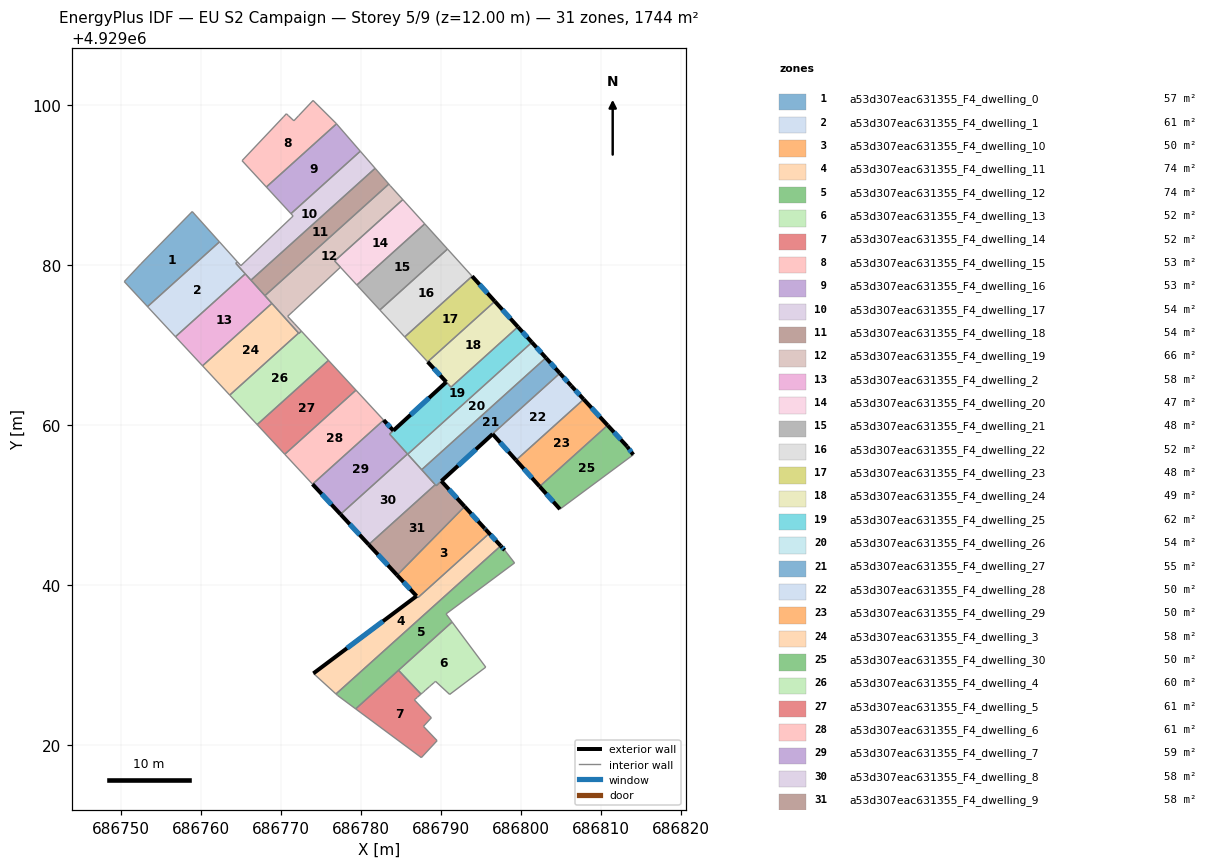
=== STOREY PLAN SPEC (per zone: floor XY polygon, exterior-wall plan segments, windows/doors) ===
zone 1: a53d307eac631355_F4_dwelling_0  (57.2 m²)
  floor: (686758.92, 4929086.72) (686762.33, 4929082.93) (686753.33, 4929074.83) (686750.42, 4929077.96) (686752.51, 4929080.19)
  interior walls: 5
zone 2: a53d307eac631355_F4_dwelling_1  (61.4 m²)
  floor: (686764.57, 4929080.43) (686764.37, 4929080.25) (686765.55, 4929078.93) (686756.83, 4929071.07) (686753.47, 4929074.68) (686753.33, 4929074.83) (686762.33, 4929082.93)
  interior walls: 7
zone 3: a53d307eac631355_F4_dwelling_10  (50.4 m²)
  floor: (686795.48, 4929047.11) (686795.61, 4929046.96) (686796.06, 4929046.48) (686795.35, 4929045.84) (686787.15, 4929038.45) (686784.54, 4929041.26) (686792.98, 4929049.84)
  exterior wall: (686795.48, 4929047.11) – (686792.98, 4929049.84)  [3.7 m]
    window: (686794.67, 4929048.00) – (686793.80, 4929048.95)  [1.4 m²]
  exterior wall: (686795.61, 4929046.96) – (686795.48, 4929047.11)  [0.2 m]
    window: (686795.57, 4929047.01) – (686795.52, 4929047.06)  [0.1 m²]
  exterior wall: (686784.54, 4929041.26) – (686786.97, 4929038.64)  [3.6 m]
    window: (686785.33, 4929040.41) – (686786.18, 4929039.49)  [1.3 m²]
  interior walls: 5
zone 4: a53d307eac631355_F4_dwelling_11  (74.2 m²)
  floor: (686796.06, 4929046.48) (686795.62, 4929046.97) (686797.50, 4929044.92) (686776.90, 4929026.40) (686774.07, 4929028.97) (686786.97, 4929038.64) (686787.15, 4929038.45)
  exterior wall: (686786.97, 4929038.64) – (686774.07, 4929028.97)  [16.1 m]
    window: (686782.78, 4929035.50) – (686778.27, 4929032.12)  [5.9 m²]
  exterior wall: (686797.50, 4929044.92) – (686795.62, 4929046.97)  [2.8 m]
    window: (686796.89, 4929045.59) – (686796.23, 4929046.30)  [1.0 m²]
  interior walls: 6
zone 5: a53d307eac631355_F4_dwelling_12  (74.4 m²)
  floor: (686797.99, 4929044.38) (686799.22, 4929042.79) (686790.66, 4929036.41) (686791.42, 4929035.40) (686779.36, 4929024.54) (686777.11, 4929026.20) (686776.90, 4929026.40) (686797.50, 4929044.92) (686797.53, 4929044.88)
  exterior wall: (686797.53, 4929044.88) – (686797.50, 4929044.92)  [0.1 m]
  exterior wall: (686797.99, 4929044.38) – (686797.53, 4929044.88)  [0.7 m]
    window: (686797.84, 4929044.54) – (686797.68, 4929044.72)  [0.2 m²]
  interior walls: 8
zone 6: a53d307eac631355_F4_dwelling_13  (51.7 m²)
  floor: (686791.42, 4929035.40) (686795.62, 4929029.75) (686791.11, 4929026.34) (686789.34, 4929027.98) (686789.23, 4929027.88) (686789.12, 4929027.79) (686788.78, 4929027.49) (686788.62, 4929027.35) (686788.55, 4929027.29) (686788.09, 4929026.89) (686787.87, 4929026.69) (686787.72, 4929026.55) (686787.53, 4929026.39) (686784.71, 4929029.36)
  interior walls: 14
zone 7: a53d307eac631355_F4_dwelling_14  (52.4 m²)
  floor: (686787.53, 4929026.39) (686787.07, 4929025.99) (686787.04, 4929025.96) (686786.81, 4929025.76) (686786.70, 4929025.66) (686788.82, 4929023.42) (686787.83, 4929022.35) (686789.54, 4929020.56) (686787.57, 4929018.44) (686779.36, 4929024.54) (686784.71, 4929029.36)
  interior walls: 11
zone 8: a53d307eac631355_F4_dwelling_15  (53.4 m²)
  floor: (686776.91, 4929097.75) (686776.96, 4929097.69) (686768.19, 4929089.79) (686765.15, 4929093.08) (686770.32, 4929098.55) (686770.69, 4929098.95) (686770.93, 4929098.73) (686771.63, 4929098.07) (686772.21, 4929098.69) (686774.03, 4929100.61)
  interior walls: 10
zone 9: a53d307eac631355_F4_dwelling_16  (53.2 m²)
  floor: (686776.96, 4929097.69) (686779.94, 4929094.27) (686771.27, 4929086.46) (686768.19, 4929089.79)
  interior walls: 4
zone 10: a53d307eac631355_F4_dwelling_17  (54.5 m²)
  floor: (686779.94, 4929094.27) (686781.79, 4929092.13) (686766.26, 4929078.14) (686764.37, 4929080.25) (686764.57, 4929080.43) (686765.00, 4929079.95) (686771.29, 4929085.93) (686771.53, 4929086.16) (686771.28, 4929086.44) (686771.27, 4929086.46)
  interior walls: 10
zone 11: a53d307eac631355_F4_dwelling_18  (54.5 m²)
  floor: (686781.79, 4929092.13) (686783.50, 4929090.16) (686768.01, 4929076.20) (686766.26, 4929078.14)
  interior walls: 4
zone 12: a53d307eac631355_F4_dwelling_19  (66.2 m²)
  floor: (686783.67, 4929089.96) (686785.25, 4929088.22) (686776.73, 4929080.54) (686777.45, 4929079.76) (686771.63, 4929074.34) (686770.85, 4929073.62) (686771.67, 4929072.74) (686772.57, 4929071.77) (686772.26, 4929071.49) (686768.01, 4929076.20) (686783.50, 4929090.16)
  interior walls: 11
zone 13: a53d307eac631355_F4_dwelling_2  (58.1 m²)
  floor: (686765.55, 4929078.93) (686768.88, 4929075.24) (686760.21, 4929067.43) (686756.83, 4929071.07)
  interior walls: 4
zone 14: a53d307eac631355_F4_dwelling_20  (46.8 m²)
  floor: (686785.25, 4929088.22) (686787.99, 4929085.18) (686779.50, 4929077.54) (686776.74, 4929080.55)
  interior walls: 4
zone 15: a53d307eac631355_F4_dwelling_21  (48.4 m²)
  floor: (686787.99, 4929085.18) (686790.84, 4929082.04) (686782.38, 4929074.42) (686779.64, 4929077.39) (686779.50, 4929077.54)
  interior walls: 5
zone 16: a53d307eac631355_F4_dwelling_22  (52.1 m²)
  floor: (686790.84, 4929082.04) (686793.92, 4929078.63) (686785.49, 4929071.04) (686782.38, 4929074.42)
  interior walls: 4
zone 17: a53d307eac631355_F4_dwelling_23  (47.9 m²)
  floor: (686793.92, 4929078.63) (686796.76, 4929075.50) (686788.36, 4929067.93) (686785.49, 4929071.04)
  exterior wall: (686796.76, 4929075.50) – (686793.92, 4929078.63)  [4.2 m]
    window: (686795.84, 4929076.52) – (686794.84, 4929077.61)  [1.6 m²]
  interior walls: 3
zone 18: a53d307eac631355_F4_dwelling_24  (48.6 m²)
  floor: (686796.76, 4929075.50) (686799.65, 4929072.30) (686791.28, 4929064.76) (686788.36, 4929067.93)
  exterior wall: (686788.36, 4929067.93) – (686790.69, 4929065.41)  [3.4 m]
    window: (686789.12, 4929067.11) – (686789.93, 4929066.23)  [1.3 m²]
  exterior wall: (686799.65, 4929072.30) – (686796.76, 4929075.50)  [4.3 m]
    window: (686798.71, 4929073.34) – (686797.70, 4929074.46)  [1.6 m²]
  interior walls: 3
zone 19: a53d307eac631355_F4_dwelling_25  (62.4 m²)
  floor: (686799.65, 4929072.30) (686801.40, 4929070.37) (686785.87, 4929056.38) (686783.60, 4929058.90) (686790.69, 4929065.40) (686791.28, 4929064.76)
  exterior wall: (686801.40, 4929070.37) – (686799.65, 4929072.30)  [2.6 m]
    window: (686800.83, 4929071.00) – (686800.21, 4929071.67)  [1.0 m²]
  exterior wall: (686790.69, 4929065.40) – (686784.07, 4929059.33)  [9.0 m]
    window: (686788.54, 4929063.43) – (686786.22, 4929061.31)  [3.3 m²]
  interior walls: 6
zone 20: a53d307eac631355_F4_dwelling_26  (54.5 m²)
  floor: (686801.40, 4929070.37) (686803.14, 4929068.43) (686787.61, 4929054.44) (686785.87, 4929056.38)
  exterior wall: (686803.14, 4929068.43) – (686801.40, 4929070.37)  [2.6 m]
    window: (686802.58, 4929069.06) – (686801.96, 4929069.74)  [1.0 m²]
  interior walls: 3
zone 21: a53d307eac631355_F4_dwelling_27  (55.1 m²)
  floor: (686803.14, 4929068.43) (686804.89, 4929066.50) (686796.47, 4929058.92) (686796.48, 4929058.90) (686789.42, 4929052.43) (686789.35, 4929052.51) (686787.61, 4929054.44)
  exterior wall: (686804.89, 4929066.50) – (686803.14, 4929068.43)  [2.6 m]
    window: (686804.32, 4929067.13) – (686803.71, 4929067.81)  [1.0 m²]
  exterior wall: (686790.08, 4929053.03) – (686796.48, 4929058.90)  [8.7 m]
    window: (686792.16, 4929054.94) – (686794.40, 4929056.99)  [3.2 m²]
  interior walls: 7
zone 22: a53d307eac631355_F4_dwelling_28  (50.0 m²)
  floor: (686806.32, 4929064.92) (686807.87, 4929063.25) (686799.41, 4929055.63) (686796.48, 4929058.90) (686796.47, 4929058.92) (686804.89, 4929066.50)
  exterior wall: (686806.32, 4929064.92) – (686804.89, 4929066.50)  [2.1 m]
    window: (686805.86, 4929065.44) – (686805.36, 4929065.99)  [0.8 m²]
  exterior wall: (686807.87, 4929063.25) – (686806.32, 4929064.92)  [2.3 m]
    window: (686807.36, 4929063.79) – (686806.82, 4929064.38)  [0.8 m²]
  exterior wall: (686796.48, 4929058.90) – (686799.41, 4929055.63)  [4.4 m]
    window: (686797.44, 4929057.84) – (686798.46, 4929056.70)  [1.6 m²]
  interior walls: 3
zone 23: a53d307eac631355_F4_dwelling_29  (50.4 m²)
  floor: (686807.87, 4929063.25) (686810.86, 4929060.00) (686802.36, 4929052.34) (686799.41, 4929055.63)
  exterior wall: (686810.86, 4929060.00) – (686807.87, 4929063.25)  [4.4 m]
    window: (686809.89, 4929061.06) – (686808.84, 4929062.19)  [1.6 m²]
  exterior wall: (686799.41, 4929055.63) – (686802.36, 4929052.34)  [4.4 m]
    window: (686800.37, 4929054.56) – (686801.40, 4929053.41)  [1.6 m²]
  interior walls: 2
zone 24: a53d307eac631355_F4_dwelling_3  (58.1 m²)
  floor: (686768.88, 4929075.24) (686772.22, 4929071.53) (686763.61, 4929063.77) (686760.21, 4929067.43)
  interior walls: 4
zone 25: a53d307eac631355_F4_dwelling_30  (49.8 m²)
  floor: (686813.30, 4929057.35) (686814.07, 4929056.31) (686804.90, 4929049.51) (686802.36, 4929052.34) (686810.86, 4929060.00)
  exterior wall: (686802.36, 4929052.34) – (686804.90, 4929049.51)  [3.8 m]
    window: (686803.19, 4929051.42) – (686804.08, 4929050.43)  [1.4 m²]
  exterior wall: (686813.30, 4929057.35) – (686810.86, 4929060.00)  [3.6 m]
    window: (686812.51, 4929058.21) – (686811.65, 4929059.14)  [1.3 m²]
  exterior wall: (686814.07, 4929056.31) – (686813.30, 4929057.35)  [1.3 m]
    window: (686813.82, 4929056.65) – (686813.55, 4929057.01)  [0.5 m²]
  interior walls: 2
zone 26: a53d307eac631355_F4_dwelling_4  (60.4 m²)
  floor: (686772.57, 4929071.77) (686775.95, 4929068.11) (686767.04, 4929060.08) (686763.61, 4929063.77) (686772.22, 4929071.53) (686772.26, 4929071.49)
  interior walls: 6
zone 27: a53d307eac631355_F4_dwelling_5  (60.7 m²)
  floor: (686775.96, 4929068.11) (686779.39, 4929064.39) (686770.49, 4929056.37) (686767.04, 4929060.08)
  interior walls: 4
zone 28: a53d307eac631355_F4_dwelling_6  (61.1 m²)
  floor: (686779.39, 4929064.39) (686782.85, 4929060.65) (686773.97, 4929052.63) (686770.49, 4929056.37)
  interior walls: 5
zone 29: a53d307eac631355_F4_dwelling_7  (59.2 m²)
  floor: (686784.07, 4929059.33) (686783.60, 4929058.90) (686785.84, 4929056.41) (686777.47, 4929048.87) (686773.97, 4929052.63) (686782.86, 4929060.64)
  exterior wall: (686784.07, 4929059.33) – (686782.86, 4929060.64)  [1.8 m]
    window: (686783.68, 4929059.76) – (686783.25, 4929060.22)  [0.7 m²]
  exterior wall: (686773.97, 4929052.63) – (686777.47, 4929048.87)  [5.1 m]
    window: (686775.10, 4929051.41) – (686776.33, 4929050.09)  [1.9 m²]
  interior walls: 4
zone 30: a53d307eac631355_F4_dwelling_8  (58.1 m²)
  floor: (686785.84, 4929056.41) (686789.30, 4929052.57) (686780.99, 4929045.08) (686777.47, 4929048.87)
  exterior wall: (686777.47, 4929048.87) – (686780.99, 4929045.08)  [5.2 m]
    window: (686778.61, 4929047.64) – (686779.84, 4929046.31)  [1.9 m²]
  interior walls: 5
zone 31: a53d307eac631355_F4_dwelling_9  (58.3 m²)
  floor: (686790.07, 4929053.02) (686792.98, 4929049.84) (686784.54, 4929041.26) (686780.99, 4929045.08) (686789.30, 4929052.57) (686789.43, 4929052.43)
  exterior wall: (686792.98, 4929049.84) – (686790.07, 4929053.02)  [4.3 m]
    window: (686792.04, 4929050.88) – (686791.02, 4929051.99)  [1.6 m²]
  exterior wall: (686780.99, 4929045.08) – (686784.54, 4929041.26)  [5.2 m]
    window: (686782.15, 4929043.83) – (686783.39, 4929042.50)  [1.9 m²]
  interior walls: 5

=== DERIVED (storey summary) ===
Building: EU S2 Campaign
Storey: 5 of 9  (floor level z = 12.00 m)
Storey gross floor area: 1743.7 m²
Zones on this storey: 31
  - a53d307eac631355_F4_dwelling_0: floor 57.2 m²
  - a53d307eac631355_F4_dwelling_1: floor 61.4 m²
  - a53d307eac631355_F4_dwelling_10: floor 50.4 m²; exterior wall 7.5 m (22.4 m²); 3 window(s) 2.7 m²; WWR 12.2%
  - a53d307eac631355_F4_dwelling_11: floor 74.2 m²; exterior wall 18.9 m (56.7 m²); 2 window(s) 6.9 m²; WWR 12.2%
  - a53d307eac631355_F4_dwelling_12: floor 74.4 m²; exterior wall 0.7 m (2.2 m²); 1 window(s) 0.2 m²; WWR 11.3%
  - a53d307eac631355_F4_dwelling_13: floor 51.7 m²
  - a53d307eac631355_F4_dwelling_14: floor 52.4 m²
  - a53d307eac631355_F4_dwelling_15: floor 53.4 m²
  - a53d307eac631355_F4_dwelling_16: floor 53.2 m²
  - a53d307eac631355_F4_dwelling_17: floor 54.5 m²
  - a53d307eac631355_F4_dwelling_18: floor 54.5 m²
  - a53d307eac631355_F4_dwelling_19: floor 66.2 m²
  - a53d307eac631355_F4_dwelling_2: floor 58.1 m²
  - a53d307eac631355_F4_dwelling_20: floor 46.8 m²
  - a53d307eac631355_F4_dwelling_21: floor 48.4 m²
  - a53d307eac631355_F4_dwelling_22: floor 52.1 m²
  - a53d307eac631355_F4_dwelling_23: floor 47.9 m²; exterior wall 4.2 m (12.7 m²); 1 window(s) 1.6 m²; WWR 12.2%
  - a53d307eac631355_F4_dwelling_24: floor 48.6 m²; exterior wall 7.7 m (23.2 m²); 2 window(s) 2.8 m²; WWR 12.2%
  - a53d307eac631355_F4_dwelling_25: floor 62.4 m²; exterior wall 11.6 m (34.8 m²); 2 window(s) 4.2 m²; WWR 12.2%
  - a53d307eac631355_F4_dwelling_26: floor 54.5 m²; exterior wall 2.6 m (7.8 m²); 1 window(s) 1.0 m²; WWR 12.2%
  - a53d307eac631355_F4_dwelling_27: floor 55.1 m²; exterior wall 11.3 m (33.9 m²); 2 window(s) 4.1 m²; WWR 12.2%
  - a53d307eac631355_F4_dwelling_28: floor 50.0 m²; exterior wall 8.8 m (26.4 m²); 3 window(s) 3.2 m²; WWR 12.2%
  - a53d307eac631355_F4_dwelling_29: floor 50.4 m²; exterior wall 8.8 m (26.5 m²); 2 window(s) 3.2 m²; WWR 12.2%
  - a53d307eac631355_F4_dwelling_3: floor 58.1 m²
  - a53d307eac631355_F4_dwelling_30: floor 49.8 m²; exterior wall 8.7 m (26.1 m²); 3 window(s) 3.2 m²; WWR 12.2%
  - a53d307eac631355_F4_dwelling_4: floor 60.4 m²
  - a53d307eac631355_F4_dwelling_5: floor 60.7 m²
  - a53d307eac631355_F4_dwelling_6: floor 61.1 m²
  - a53d307eac631355_F4_dwelling_7: floor 59.2 m²; exterior wall 6.9 m (20.8 m²); 2 window(s) 2.5 m²; WWR 12.2%
  - a53d307eac631355_F4_dwelling_8: floor 58.1 m²; exterior wall 5.2 m (15.5 m²); 1 window(s) 1.9 m²; WWR 12.2%
  - a53d307eac631355_F4_dwelling_9: floor 58.3 m²; exterior wall 9.5 m (28.6 m²); 2 window(s) 3.5 m²; WWR 12.2%
Zone adjacency (shared interzone walls):
  - a53d307eac631355_F4_dwelling_0 ↔ a53d307eac631355_F4_dwelling_1
  - a53d307eac631355_F4_dwelling_1 ↔ a53d307eac631355_F4_dwelling_17
  - a53d307eac631355_F4_dwelling_1 ↔ a53d307eac631355_F4_dwelling_2
  - a53d307eac631355_F4_dwelling_10 ↔ a53d307eac631355_F4_dwelling_11
  - a53d307eac631355_F4_dwelling_10 ↔ a53d307eac631355_F4_dwelling_9
  - a53d307eac631355_F4_dwelling_11 ↔ a53d307eac631355_F4_dwelling_12
  - a53d307eac631355_F4_dwelling_12 ↔ a53d307eac631355_F4_dwelling_13
  - a53d307eac631355_F4_dwelling_12 ↔ a53d307eac631355_F4_dwelling_14
  - a53d307eac631355_F4_dwelling_13 ↔ a53d307eac631355_F4_dwelling_14
  - a53d307eac631355_F4_dwelling_15 ↔ a53d307eac631355_F4_dwelling_16
  - a53d307eac631355_F4_dwelling_16 ↔ a53d307eac631355_F4_dwelling_17
  - a53d307eac631355_F4_dwelling_17 ↔ a53d307eac631355_F4_dwelling_18
  - a53d307eac631355_F4_dwelling_18 ↔ a53d307eac631355_F4_dwelling_19
  - a53d307eac631355_F4_dwelling_19 ↔ a53d307eac631355_F4_dwelling_4
  - a53d307eac631355_F4_dwelling_2 ↔ a53d307eac631355_F4_dwelling_3
  - a53d307eac631355_F4_dwelling_20 ↔ a53d307eac631355_F4_dwelling_21
  - a53d307eac631355_F4_dwelling_21 ↔ a53d307eac631355_F4_dwelling_22
  - a53d307eac631355_F4_dwelling_22 ↔ a53d307eac631355_F4_dwelling_23
  - a53d307eac631355_F4_dwelling_23 ↔ a53d307eac631355_F4_dwelling_24
  - a53d307eac631355_F4_dwelling_24 ↔ a53d307eac631355_F4_dwelling_25
  - a53d307eac631355_F4_dwelling_25 ↔ a53d307eac631355_F4_dwelling_26
  - a53d307eac631355_F4_dwelling_25 ↔ a53d307eac631355_F4_dwelling_7
  - a53d307eac631355_F4_dwelling_25 ↔ a53d307eac631355_F4_dwelling_8
  - a53d307eac631355_F4_dwelling_26 ↔ a53d307eac631355_F4_dwelling_27
  - a53d307eac631355_F4_dwelling_26 ↔ a53d307eac631355_F4_dwelling_8
  - a53d307eac631355_F4_dwelling_27 ↔ a53d307eac631355_F4_dwelling_28
  - a53d307eac631355_F4_dwelling_27 ↔ a53d307eac631355_F4_dwelling_8
  - a53d307eac631355_F4_dwelling_27 ↔ a53d307eac631355_F4_dwelling_9
  - a53d307eac631355_F4_dwelling_28 ↔ a53d307eac631355_F4_dwelling_29
  - a53d307eac631355_F4_dwelling_29 ↔ a53d307eac631355_F4_dwelling_30
  - a53d307eac631355_F4_dwelling_3 ↔ a53d307eac631355_F4_dwelling_4
  - a53d307eac631355_F4_dwelling_5 ↔ a53d307eac631355_F4_dwelling_6
  - a53d307eac631355_F4_dwelling_7 ↔ a53d307eac631355_F4_dwelling_8
  - a53d307eac631355_F4_dwelling_8 ↔ a53d307eac631355_F4_dwelling_9